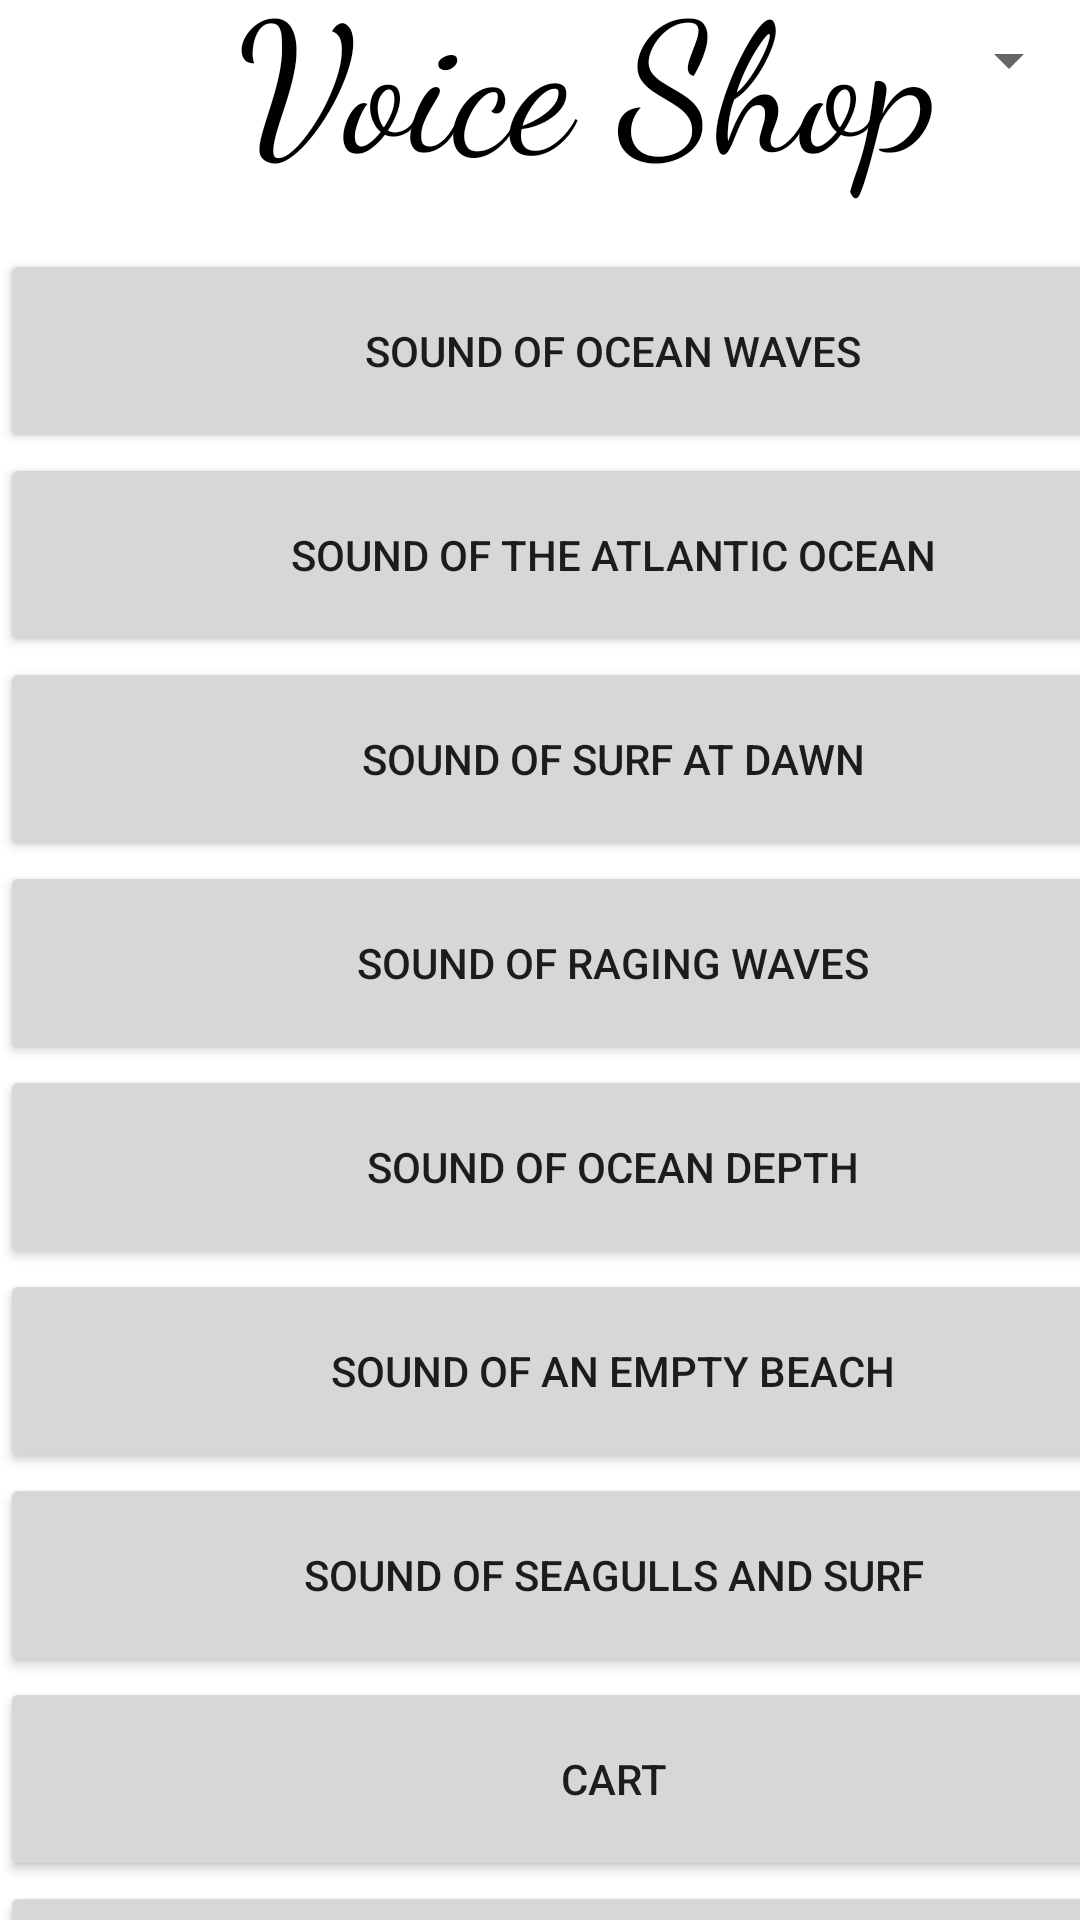

Here is an Android app screen rendered from its layout file. Give the layout XML and the strings, colors and styles it references.
<!-- AndroidManifest.xml: application theme Theme.Voice_Shop -->
<!-- res/layout/activity_water_menu.xml -->
<?xml version="1.0" encoding="utf-8"?>
<androidx.constraintlayout.widget.ConstraintLayout xmlns:android="http://schemas.android.com/apk/res/android"
    xmlns:app="http://schemas.android.com/apk/res-auto"
    xmlns:tools="http://schemas.android.com/tools"
    android:layout_width="match_parent"
    android:layout_height="match_parent"
    tools:context=".WaterMenu">

    <Spinner
        android:id="@+id/spinner"
        android:layout_width="409dp"
        android:layout_height="wrap_content"
        android:layout_marginTop="8dp"
        app:layout_constraintEnd_toEndOf="parent"
        app:layout_constraintHorizontal_bias="1.0"
        app:layout_constraintStart_toStartOf="parent"
        app:layout_constraintTop_toTopOf="parent" />

    <ScrollView
        android:id="@+id/scrollView2"
        android:layout_width="409dp"
        android:layout_height="774dp"
        android:layout_marginTop="2dp"
        app:layout_constraintBottom_toBottomOf="parent"
        app:layout_constraintEnd_toEndOf="parent"
        app:layout_constraintHorizontal_bias="0.0"
        app:layout_constraintStart_toStartOf="parent"
        app:layout_constraintTop_toBottomOf="@+id/textView">

        <LinearLayout
            android:layout_width="match_parent"
            android:layout_height="wrap_content"
            android:orientation="vertical">

            <Button
                android:id="@+id/buttonSoundOfOwl"
                android:layout_width="match_parent"
                android:layout_height="68dp"
                android:text="Sound of ocean waves" />

            <Button
                android:id="@+id/buttonSoundOfTitmouse"
                android:layout_width="match_parent"
                android:layout_height="68dp"
                android:text="Sound of the Atlantic ocean" />

            <Button
                android:id="@+id/buttonSoundOfBullfinch"
                android:layout_width="match_parent"
                android:layout_height="68dp"
                android:text="Sound of surf at dawn" />

            <Button
                android:id="@+id/buttonSoundOfСock"
                android:layout_width="match_parent"
                android:layout_height="68dp"
                android:text="Sound of raging waves" />

            <Button
                android:id="@+id/buttonSoundOfFox"
                android:layout_width="match_parent"
                android:layout_height="68dp"
                android:text="Sound of ocean depth" />

            <Button
                android:id="@+id/buttonSoundOfRain"
                android:layout_width="match_parent"
                android:layout_height="68dp"
                android:text="Sound of an empty beach" />

            <Button
                android:id="@+id/buttonSoundOfSeagullsAndSurf"
                android:layout_width="match_parent"
                android:layout_height="68dp"
                android:text="Sound of seagulls and surf" />

            <Button
                android:id="@+id/buttonCart"
                android:layout_width="match_parent"
                android:layout_height="68dp"
                android:text="Cart" />

            <Button
                android:id="@+id/buttonBackToMainMenu"
                android:layout_width="match_parent"
                android:layout_height="68dp"
                android:text="Back" />
        </LinearLayout>
    </ScrollView>

    <TextView
        android:id="@+id/textView"
        android:layout_width="253dp"
        android:layout_height="83dp"
        android:layout_centerInParent="true"
        android:layout_marginStart="79dp"
        android:layout_marginTop="200dp"
        android:layout_marginEnd="79dp"
        android:layout_marginBottom="15dp"
        android:fontFamily="cursive"
        android:text="Voice Shop"
        android:textColor="@android:color/black"
        android:textSize="60sp"
        app:layout_constraintBottom_toTopOf="@+id/scrollView2"
        app:layout_constraintEnd_toEndOf="parent"
        app:layout_constraintHorizontal_bias="0.0"
        app:layout_constraintStart_toStartOf="parent"
        app:layout_constraintTop_toTopOf="parent" />

</androidx.constraintlayout.widget.ConstraintLayout>
<!-- resources referenced by this layout -->
<resources>
  <style name="Theme.Voice_Shop" parent="Theme.MaterialComponents.DayNight.DarkActionBar">
          
          <item name="colorPrimary">@color/purple_500</item>
          <item name="colorPrimaryVariant">@color/purple_700</item>
          <item name="colorOnPrimary">@color/white</item>
          
          <item name="colorSecondary">@color/teal_200</item>
          <item name="colorSecondaryVariant">@color/teal_700</item>
          <item name="colorOnSecondary">@color/black</item>
          
          <item name="android:statusBarColor">?attr/colorPrimaryVariant</item>
          
      </style>
  <color name="purple_500">#288A12</color>
  <color name="purple_700">#CC1305</color>
  <color name="white">#020202</color>
  <color name="teal_200">#FF03DAC5</color>
  <color name="teal_700">#FF018786</color>
  <color name="black">#FF000000</color>
</resources>
